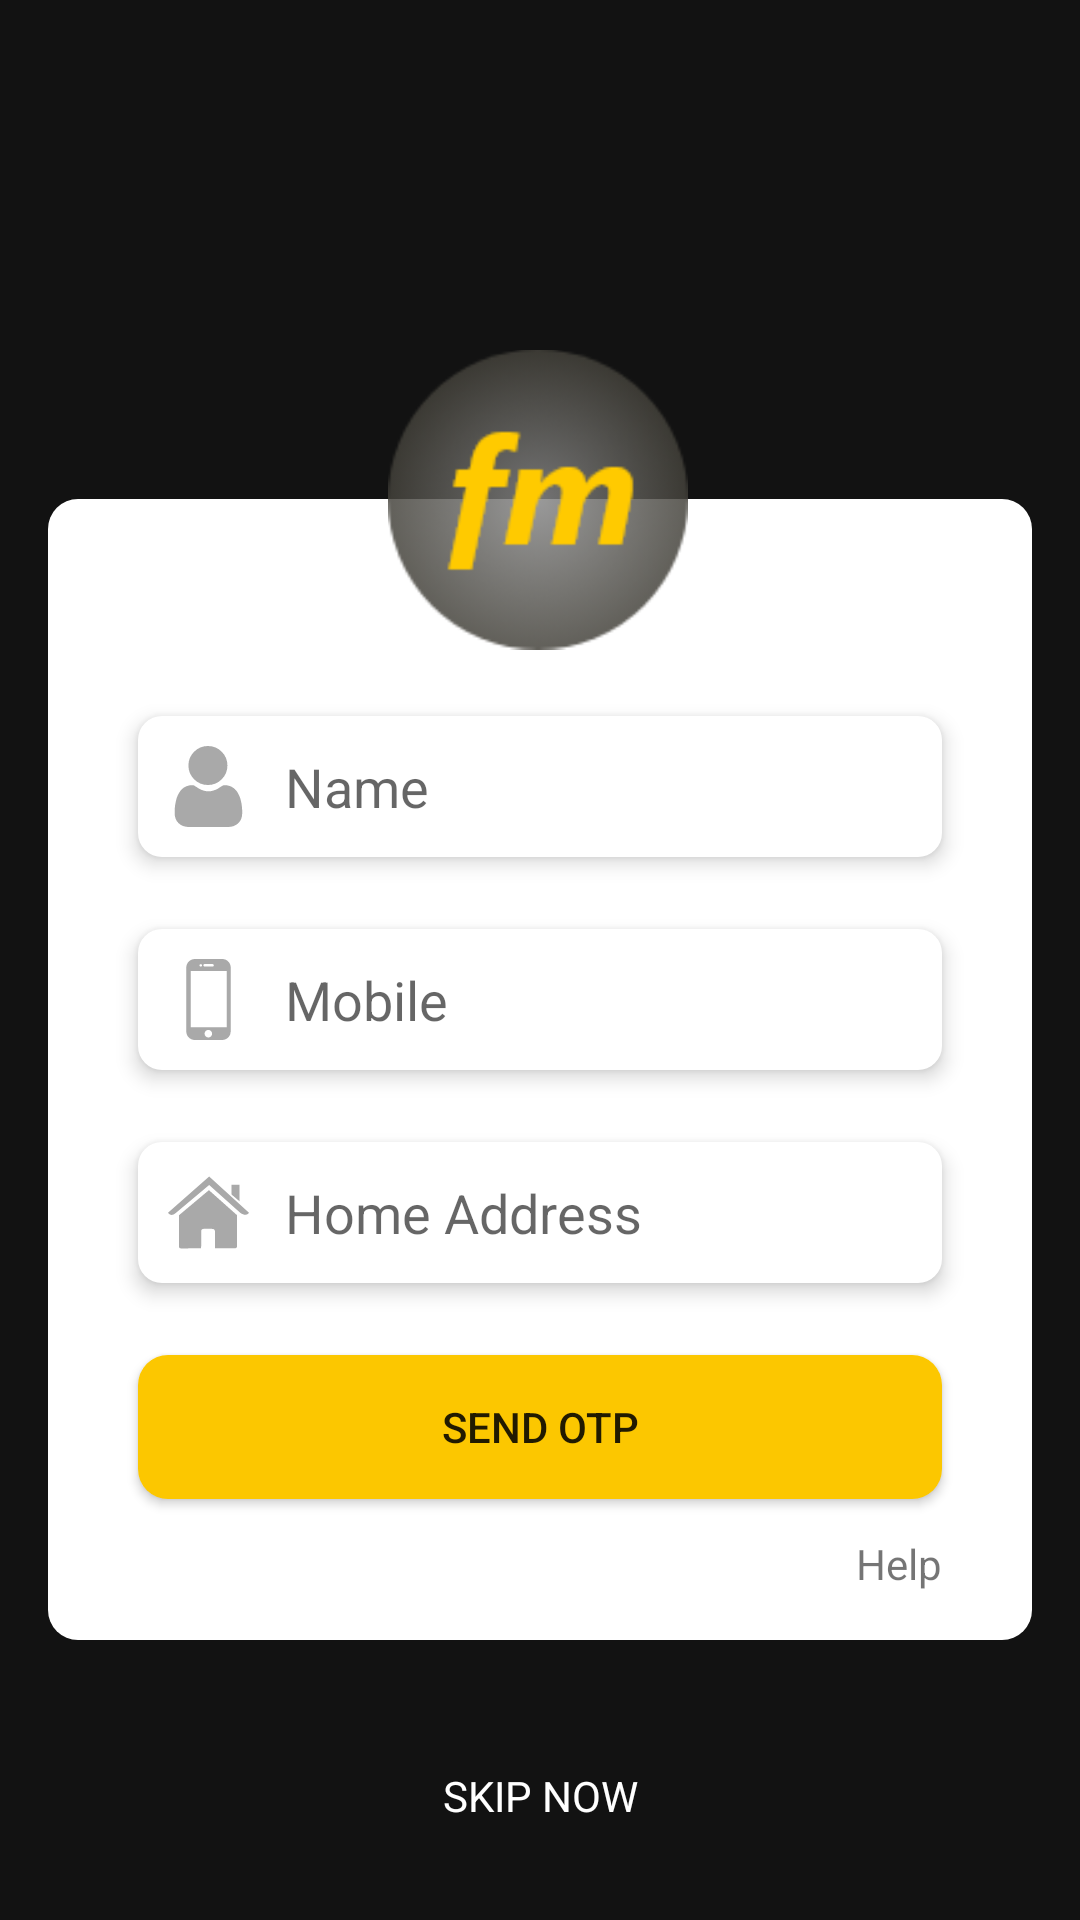

Produce the Android XML layout that renders to this screen, including the resource entries it uses.
<!-- AndroidManifest.xml: application theme AppTheme -->
<!-- res/layout/activity_login_activity.xml -->
<?xml version="1.0" encoding="utf-8"?>
<androidx.constraintlayout.widget.ConstraintLayout xmlns:android="http://schemas.android.com/apk/res/android"
    xmlns:app="http://schemas.android.com/apk/res-auto"
    xmlns:tools="http://schemas.android.com/tools"
    android:layout_width="match_parent"
    android:layout_height="match_parent"
    android:layout_gravity="center"
    android:background="@color/colorPrimary"
    android:foregroundGravity="center_vertical"
    tools:context=".login_activity">


    <androidx.constraintlayout.widget.Guideline
        android:id="@+id/guideline1"
        android:layout_width="wrap_content"
        android:layout_height="wrap_content"
        android:orientation="horizontal"

        app:layout_constraintGuide_percent=".26" />

    <androidx.constraintlayout.widget.Guideline
        android:id="@+id/guideline3"
        android:layout_width="wrap_content"
        android:layout_height="wrap_content"
        android:orientation="horizontal"

        app:layout_constraintGuide_percent=".18" />

    <androidx.constraintlayout.widget.Guideline
        android:id="@+id/guideline4"
        android:layout_width="wrap_content"
        android:layout_height="wrap_content"
        android:orientation="horizontal"

        app:layout_constraintGuide_percent=".34" />


    <androidx.constraintlayout.widget.Guideline
        android:id="@+id/guideline2"
        android:layout_width="wrap_content"
        android:layout_height="wrap_content"
        android:orientation="horizontal"

        app:layout_constraintGuide_percent=".7" />


    <androidx.constraintlayout.widget.ConstraintLayout
        android:layout_width="match_parent"
        android:layout_height="wrap_content"
        android:layout_marginStart="16dp"


        android:layout_marginEnd="16dp"
        android:background="@drawable/login_white_box"
        app:layout_constraintEnd_toEndOf="parent"
        app:layout_constraintStart_toStartOf="parent"
        app:layout_constraintTop_toTopOf="@+id/guideline1">

        <androidx.constraintlayout.widget.Guideline
            android:id="@+id/guideline12"
            android:layout_width="wrap_content"
            android:layout_height="wrap_content"
            android:orientation="horizontal"
            app:layout_constraintGuide_percent=".19" />

        <EditText
            android:id="@+id/mobile_editTxt"
            android:layout_width="match_parent"
            android:layout_height="wrap_content"


            android:layout_marginStart="30dp"
            android:layout_marginTop="24dp"
            android:layout_marginEnd="30dp"
            android:background="@drawable/custom_input"
            android:drawableStart="@drawable/gold_smartphone_icon"
            android:drawablePadding="12dp"
            android:elevation="4dp"
            android:ems="10"

            android:hint="@string/mobile"
            android:inputType="phone"
            android:padding="10dp"


            android:paddingStart="12dp"
            app:layout_constraintEnd_toEndOf="parent"
            app:layout_constraintHorizontal_bias="0.0"
            app:layout_constraintStart_toStartOf="parent"
            app:layout_constraintTop_toBottomOf="@+id/name_editText"
            tools:ignore="NotSibling" />

        <EditText
            android:id="@+id/homeid_editText"
            android:layout_width="0dp"
            android:layout_height="wrap_content"


            android:layout_marginTop="24dp"
            android:background="@drawable/custom_input"
            android:drawableStart="@drawable/gold_home_icon"


            android:drawablePadding="12dp"
            android:elevation="4dp"
            android:ems="10"
            android:hint="@string/homeID"
            android:inputType="textPersonName"
            android:padding="10dp"
            android:paddingStart="12dp"
            app:layout_constraintEnd_toEndOf="@+id/mobile_editTxt"
            app:layout_constraintStart_toStartOf="@+id/mobile_editTxt"
            app:layout_constraintTop_toBottomOf="@+id/mobile_editTxt" />

        <EditText
            android:id="@+id/name_editText"
            android:layout_width="0dp"
            android:layout_height="wrap_content"


            android:background="@drawable/custom_input"


            android:drawableStart="@drawable/gold_user_icon"
            android:drawablePadding="12dp"
            android:elevation="4dp"
            android:ems="10"
            android:hint="@string/name"
            android:inputType="textPersonName"
            android:padding="10dp"
            android:paddingStart="12dp"
            app:layout_constraintEnd_toEndOf="@+id/mobile_editTxt"
            app:layout_constraintStart_toStartOf="@+id/mobile_editTxt"
            app:layout_constraintTop_toTopOf="@+id/guideline12" />

        <Button
            android:id="@+id/login_button"
            android:layout_width="0dp"
            android:layout_height="wrap_content"
            android:layout_marginTop="24dp"
            android:background="@drawable/gold_button"
            android:text="@string/SEND_OTP"
            app:layout_constraintEnd_toEndOf="@+id/homeid_editText"
            app:layout_constraintHorizontal_bias="0.0"
            app:layout_constraintStart_toStartOf="@+id/homeid_editText"
            app:layout_constraintTop_toBottomOf="@+id/homeid_editText" />

        <TextView
            android:id="@+id/resend_otp"
            android:layout_width="wrap_content"
            android:layout_height="wrap_content"
            android:layout_marginTop="12dp"
            android:layout_marginBottom="16dp"
            android:clickable="true"

            android:text="@string/help"
            android:visibility="visible"
            app:layout_constraintBottom_toBottomOf="parent"
            app:layout_constraintEnd_toEndOf="@+id/login_button"
            app:layout_constraintTop_toBottomOf="@+id/login_button" />


    </androidx.constraintlayout.widget.ConstraintLayout>

    <ImageView
        android:id="@+id/imageView"
        android:layout_width="100dp"
        android:layout_height="0dp"
        app:layout_constraintBottom_toTopOf="@+id/guideline4"
        app:layout_constraintEnd_toEndOf="parent"
        app:layout_constraintHorizontal_bias="0.498"
        app:layout_constraintStart_toStartOf="parent"
        app:layout_constraintTop_toTopOf="@+id/guideline3"
        app:layout_constraintVertical_bias="0.0"
        app:srcCompat="@drawable/logo_login_screen" />
    <TextView
        android:id="@+id/skip"
        android:layout_width="wrap_content"
        android:layout_height="wrap_content"
        android:layout_marginBottom="32dp"
        android:text="SKIP NOW"
        android:textColor="@color/white_color"
        android:textSize="14sp"
        android:background="@drawable/no_bg_ripple"
        app:layout_constraintBottom_toBottomOf="parent"
        app:layout_constraintEnd_toEndOf="parent"
        app:layout_constraintStart_toStartOf="parent" />
</androidx.constraintlayout.widget.ConstraintLayout>
<!-- resources referenced by this layout -->
<resources>
  <color name="colorPrimary">	#121212</color>
  <color name="white_color">#FFFFFF</color>
  <!-- drawable custom_input (drawable) -->
  <?xml version="1.0" encoding="utf-8"?>
  <selector xmlns:android="http://schemas.android.com/apk/res/android">
  
      <item android:state_enabled="true" android:state_focused="true">
          <shape android:shape="rectangle">
              <solid android:color="@color/white_color"></solid>
              <corners android:radius="10dp"></corners>
  
          </shape>
      </item>
  
      <item android:state_enabled="true" >
          <shape android:shape="rectangle">
              <solid android:color="@color/white_color"></solid>
              <corners android:radius="10dp"></corners>
  
          </shape>
      </item>
  
  </selector>
  <!-- drawable gold_button (drawable) -->
  <?xml version="1.0" encoding="utf-8"?>
  <ripple xmlns:android="http://schemas.android.com/apk/res/android" android:color="@color/dark_gray">
  <item><shape android:shape="rectangle">
      <corners android:radius="10dp"></corners>
      <solid android:color="@color/gold_color"></solid>
  </shape> </item>
  
  
  </ripple>
  <!-- drawable gold_home_icon (drawable) -->
  <?xml version="1.0" encoding="utf-8"?>
  <selector xmlns:android="http://schemas.android.com/apk/res/android">
  <item android:state_focused="true"
      android:drawable="@drawable/ic_home_page_focussed"></item>
  
      <item android:state_focused="false"
          android:drawable="@drawable/ic_home_page"></item>
  </selector>
  <!-- drawable gold_smartphone_icon (drawable) -->
  <?xml version="1.0" encoding="utf-8"?>
  <selector xmlns:android="http://schemas.android.com/apk/res/android">
      <item android:state_focused="true" android:drawable="@drawable/ic_smartphone_focussed"></item>
  
      <item android:state_focused="false" android:drawable="@drawable/ic_smartphone"></item>
  </selector>
  <!-- drawable gold_user_icon (drawable) -->
  <?xml version="1.0" encoding="utf-8"?>
  <selector xmlns:android="http://schemas.android.com/apk/res/android">
    <item android:state_focused="true"
        android:drawable="@drawable/ic_user_focussed"></item>
  
    <item android:state_focused="false"
        android:drawable="@drawable/ic_user"></item>
  </selector>
  <!-- drawable login_white_box (drawable) -->
  <?xml version="1.0" encoding="utf-8"?>
  <shape xmlns:android="http://schemas.android.com/apk/res/android" android:shape="rectangle">
  
      <corners android:radius="10dp"></corners>
      <solid android:color="@color/white_color"></solid>
  
  </shape>
  <!-- drawable no_bg_ripple (drawable) -->
  <?xml version="1.0" encoding="utf-8"?>
  <ripple xmlns:android="http://schemas.android.com/apk/res/android" android:color="@color/gray_color" >
  
  </ripple>
  <string name="SEND_OTP">SEND OTP</string>
  <string name="help">Help</string>
  <string name="homeID">Home Address</string>
  <string name="mobile">Mobile</string>
  <string name="name">Name</string>
  <style name="AppTheme" parent="Theme.AppCompat.Light.DarkActionBar">
          
          <item name="colorPrimary">@color/colorPrimary</item>
          <item name="colorPrimaryDark">@color/colorPrimaryDark</item>
          <item name="colorAccent">@color/colorAccent</item>
  
  
      </style>
  <color name="dark_gray">#A9A9A9</color>
  <color name="gold_color">#FCC700</color>
  <color name="gray_color">#DBDBDB</color>
  <color name="colorPrimaryDark">#303030</color>
  <color name="colorAccent">#FFD647</color>
</resources>
